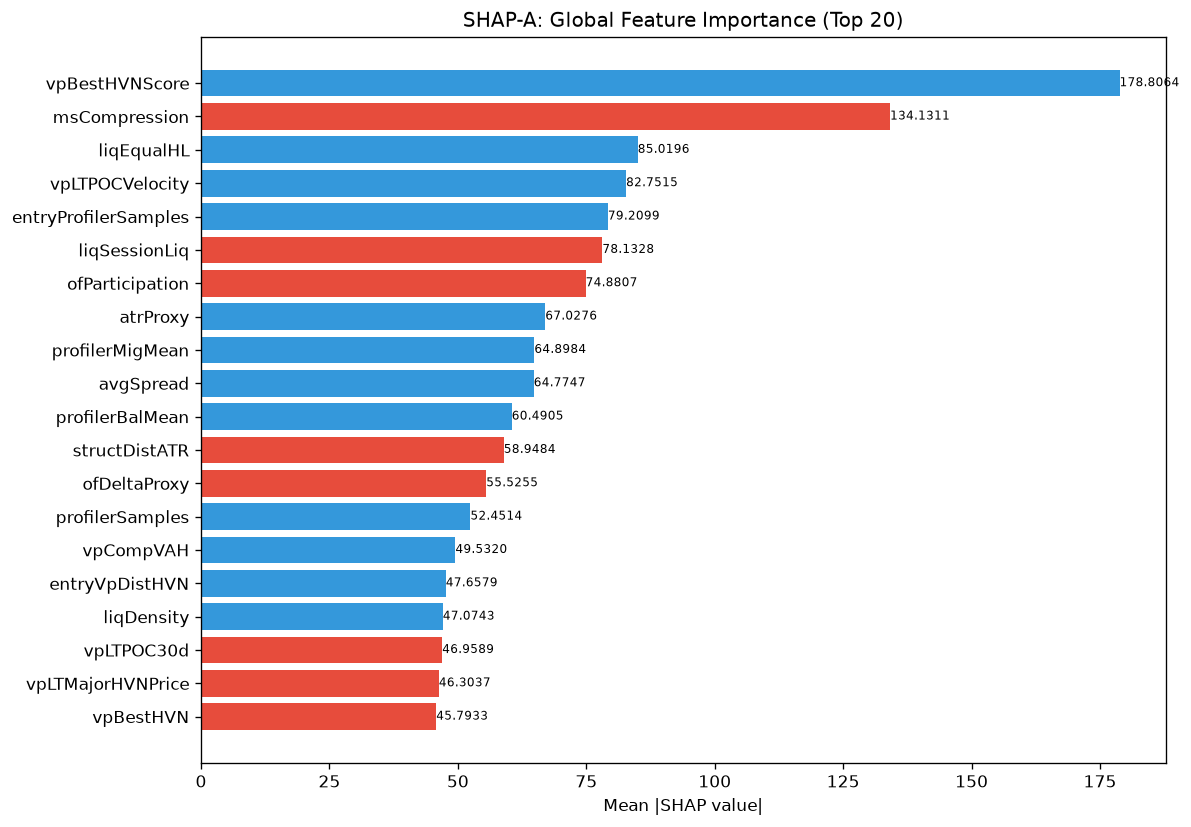

The file beside this chart, header and first rows:
feature, category, mean_abs_shap, mean_shap, std_shap, rank
vpBestHVNScore, unknown, 178.8, 17.72, 220.3, 1
msCompression, unknown, 134.1, -20.28, 203.3, 2
liqEqualHL, unknown, 85.02, 3.407, 37.5, 3
vpLTPOCVelocity, unknown, 82.75, 1.658, 74.91, 4
entryProfilerSamples, unknown, 79.21, 7.232, 84.72, 5
liqSessionLiq, unknown, 78.13, -4.486, 110.3, 6
ofParticipation, unknown, 74.88, -12.29, 79.48, 7
atrProxy, unknown, 67.03, 27.43, 92.85, 8
profilerMigMean, unknown, 64.9, 3.458, 43.58, 9
avgSpread, unknown, 64.77, 12.62, 91.3, 10
profilerBalMean, unknown, 60.49, 13.63, 71.88, 11
structDistATR, unknown, 58.95, -0.664, 63.95, 12
ofDeltaProxy, unknown, 55.53, -1.938, 46.64, 13
profilerSamples, unknown, 52.45, 2.781, 50.17, 14
vpCompVAH, unknown, 49.53, 5.581, 63.57, 15
entryVpDistHVN, unknown, 47.66, 2.478, 32.71, 16
liqDensity, unknown, 47.07, 2.26, 37.19, 17
vpLTPOC30d, unknown, 46.96, -1.499, 45.35, 18
vpLTMajorHVNPrice, unknown, 46.3, -3.353, 67.87, 19
vpBestHVN, unknown, 45.79, -1.083, 16.5, 20
vpLTPOC10d, unknown, 45.58, 12.51, 98.17, 21
entryVpDistLVN, unknown, 44.33, 2.277, 32.04, 22
msTickImbalance, unknown, 43.88, -1.62, 66.32, 23
vpLTAcceptanceAtPrice, unknown, 43.31, 4.148, 17.65, 24
TP, unknown, 42, 3.528, 56.96, 25
ofContext, engine_composite, 41.51, 11.74, 34.61, 26
vpLTMajorLVNPrice, unknown, 39.51, 10.36, 55.63, 27
liqStopCluster, unknown, 39.41, 4.067, 37.88, 28
auctMajorLVN, unknown, 38.14, 6.996, 37.88, 29
vpVAOverlapRatio, unknown, 37.69, 0.8349, 45.25, 30
auctDistHVN, unknown, 37.1, -1.769, 26.59, 31
vpDistToHVN, unknown, 36.19, 1.553, 29.13, 32
SL, unknown, 36.02, -2.238, 25.34, 33
auctTargetType, unknown, 34.48, 5.159, 78.03, 34
auctTargetPrice, unknown, 32.83, 5.064, 29.61, 35
liqContext, engine_composite, 31.64, -0.9087, 27.72, 36
auctShapeConf, unknown, 31.09, 2.607, 30.24, 37
vpCompVAL, unknown, 30.67, -0.5625, 18.7, 38
auctDistLVN, unknown, 30.67, 1.573, 32.05, 39
auctExpReward, unknown, 28.77, -1.564, 28.73, 40
vpLTMajorHVNStrength, unknown, 25.06, 1.747, 26.69, 41
vpLTTrendExhaustion, unknown, 24.53, -0.05821, 11.84, 42
smZoneQuality, unknown, 23.09, 5.792, 10.69, 43
RR, unknown, 21.89, 1.917, 45.27, 44
liqSweep, unknown, 21.8, 1.883, 50.58, 45
auctContinuation, unknown, 21.6, -0.3813, 29.85, 46
entryVpVAL, unknown, 20.69, -0.4856, 23.1, 47
smContext, engine_composite, 19.32, -4.334, 17.39, 48
spreadToATR, unknown, 18.81, 0.08286, 19.95, 49
auctAcceptance, unknown, 18.34, -3.018, 24.81, 50
auctTradeQuality, unknown, 18.27, 0.1674, 10.72, 51
auctLVNStrength, unknown, 18.26, -2.157, 20.03, 52
vpDistNakedPOC_ATR, unknown, 18.02, 1.233, 20.24, 53
auctReversalRisk, unknown, 17.61, 1.67, 23.88, 54
smFVG, unknown, 17.61, 3.148, 17.93, 55
auctRegime, unknown, 17, 1.99, 42.15, 56
msContext, engine_composite, 15.55, 2.257, 12.97, 57
ofFlowIntensity, unknown, 15.39, 0.6681, 15.11, 58
vpLTMajorLVNStrength, unknown, 14.99, 0.6938, 12.63, 59
auctExhaustion, unknown, 14.91, 0.3157, 10.47, 60
... 112 more rows
